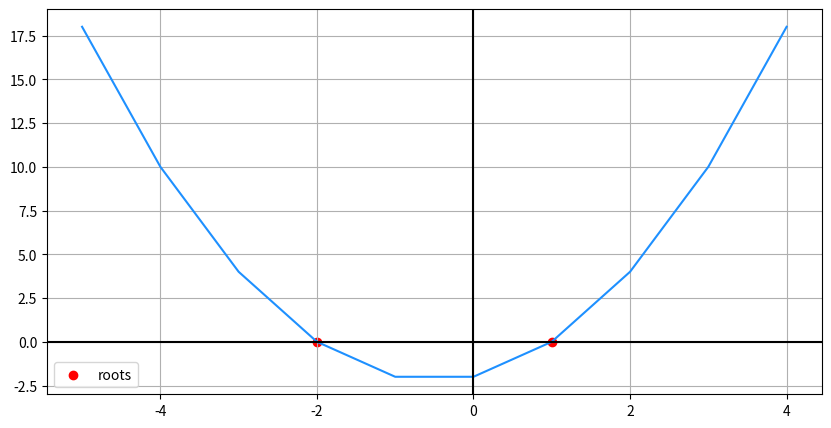
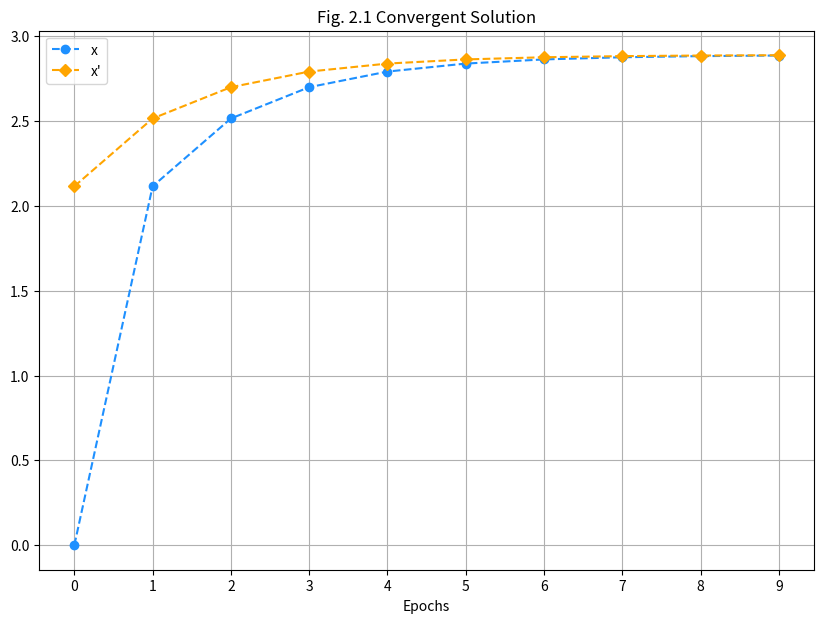
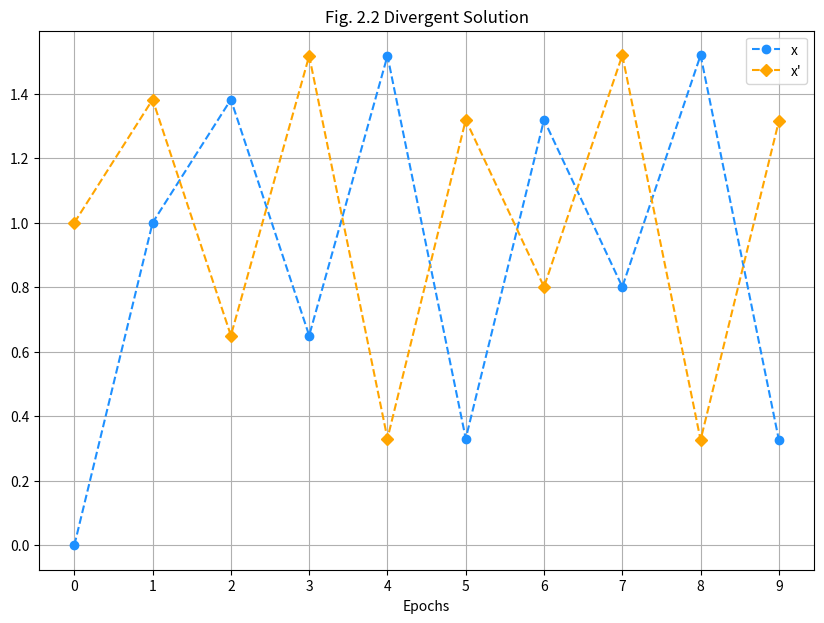

Reproduce these figures in Python, in order.
import numpy as np
import matplotlib.pyplot as plt

### First we define f(x) as a user-defined function
def f(x): return x**2+x-2
### Without doing any programmatic solution we'll set
### x_0 and x_1 with the values we solved.
x0, x1 = -2, 1

### Next we need to define the range of values for
### the pre-images.
X = np.arange(-5,5,1,dtype=float)
print(X[0:10])

### Let's now determine the images of our function
### We can do this by setting the input of our user-
### defined function with the set of pre-images we
### defined earlier.
Y = f(X)
print(Y[0:10])

### Now let's plot the images against the pre-images
plt.figure(figsize=(10,5))
plt.plot(X,Y,color='dodgerblue')
### Let's show the x and y axes of the graph
plt.axhline(color='black')
plt.axvline(color='black')
plt.grid()
### Now let's plot the roots of the equation
plt.scatter([x0,x1],[0,0], c='red', label='roots')

plt.legend()
plt.show()

## Space for your code. You can add more cells if you want.

def f(x): return x**2+x-2
def g(x): return x**3+3*x**2+-4*x

## Finding one root
epochs = 100
x_root = None
end_iter = 0
h = -10
for epoch in range(epochs):
  y = f(h)
  if np.allclose(f(h),0):
    x_root = h
    end_iter = epoch
    break
  else:
    h+=1
print(f"Identified root is {x_root}, found in {end_iter} epochs.")

## Finding n number of roots
n_roots = 2
epochs = 100
x_roots = []
end_iter = 0
h = -10
for epoch in range(epochs):
  print(f"Current epoch: {epoch}, h={h}, F(x)={f(h)}")
  if np.allclose(f(h),0):    
    x_roots.insert(len(x_roots), h) 
    end_iter = epoch
    if len(x_roots) == n_roots:
      break
  h+=1
  
print(f"Identified roots are {x_roots}, found in {end_iter+1} epochs.")

#def f(x): return x**2+x-2
def f1(x): return 2-x**2
def f2(x): return np.sqrt(2-x)

## Solving for a single root
x = 0
epochs = 100
for epoch in range(epochs):
  x_prime = f1(x)
  print(f"Current epoch: {epoch}, x'={x_prime}")
  if np.allclose(x, x_prime):
    break
  x = x_prime
print(x)

## Solving for n number of roots
funcs = [f1, f2]
n_roots = 2
roots = []
epochs = 100
for func in funcs:
  print('----Trying new function to get roots...')
  x = 0
  for epoch in range(epochs):    
    x_prime = func(x)
    print(f"Current epoch: {epoch}, dx={func(x)}")
    if np.allclose(x, x_prime,1e-05):
      roots.insert(len(roots),x_prime)
      break    
    x = x_prime
print(roots)

def k(x): return (2*x**3+0.5*x+20)**0.25

x = 0
epochs = 10
history_x = []
history_x_prime = []
for epoch in range(epochs):
  x_prime = k(x)
  history_x.append(x)
  history_x_prime.append(x_prime)
  if np.allclose(x, x_prime, 1.0e-6):
    break
  x = x_prime

history_x = history_x[0:]
history_x_prime = history_x_prime[0:]
x_range = np.arange(len(history_x),dtype=int)

plt.figure(figsize=(10,7))
plt.plot(x_range, history_x, 'o--',color='dodgerblue', label='x')
plt.plot(x_range, history_x_prime,'D--', color='orange', label='x\'')

plt.title("Fig. 2.1 Convergent Solution")
plt.xlabel("Epochs")
plt.xticks(np.arange(min(x_range), max(x_range)+1, 1.0))
plt.legend()
plt.grid()
plt.show()

def l(x): return np.sin(x)+np.cos(x**2)

x = 0
epochs = 10
history_x = []
history_x_prime = []
for epoch in range(epochs):
  x_prime = l(x)
  history_x.append(x)
  history_x_prime.append(x_prime)
  if np.allclose(x, x_prime, 1.0e-6):
    break
  x = x_prime

history_x = history_x[0:]
history_x_prime = history_x_prime[0:]
x_range = np.arange(len(history_x),dtype=int)

plt.figure(figsize=(10,7))
plt.plot(x_range, history_x, 'o--',color='dodgerblue', label='x')
plt.plot(x_range, history_x_prime,'D--', color='orange', label='x\'')

plt.title("Fig. 2.2 Divergent Solution")
plt.xlabel("Epochs")
plt.xticks(np.arange(min(x_range), max(x_range)+1, 1.0))
plt.legend()
plt.grid()
plt.show()

def f(x): return 2*x**2 - 5*x + 3
def f_prime(x): return 4*x-5

## Single Root
epochs = 100
x = 0
for epoch in range(epochs):
  x_new = x - (f(x)/f_prime(x))
  if np.allclose(x, x_new, 1.0e-06):
    break
  x = x_new
print("The root is {:.2f}".format(x))
print(epoch)

## N roots
epochs = 100
n_roots = 2
roots = []
inits = np.arange(0,5)
for init in inits:
  x=init
  for epoch in range(epochs):
    x_new = x - (f(x)/f_prime(x))
    if np.allclose(x, x_new, 1.0e-05):
      roots.append(x)
      break
    x = x_new
print("The roots are {}".format(np.unique(np.around(roots,3))))
print(epoch)

def g(x): return x**2+np.cos(x)**2-(4*x)
def g_prime(x): return 2*(x-np.cos(x)*np.sin(x)-2)

## Solving for N number of roots
epochs = 100
n_roots = 2
roots = []
inits = np.arange(0,5)
for init in inits:
  x=init
  for epoch in range(epochs):
    x_new = x - (g(x)/g_prime(x))
    if np.allclose(x, x_new, 1.0e-05):
      roots.append(x)
      break
    x = x_new
print("The roots are {}".format(np.unique(np.around(roots,3))))
print(epoch)